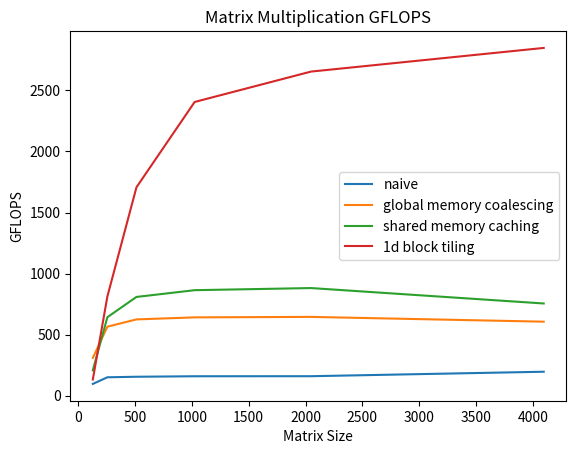
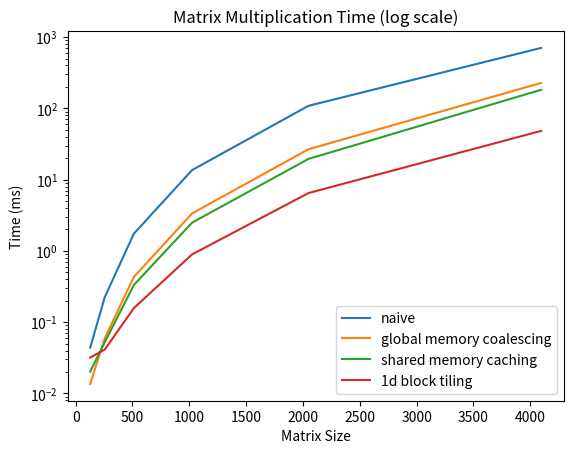
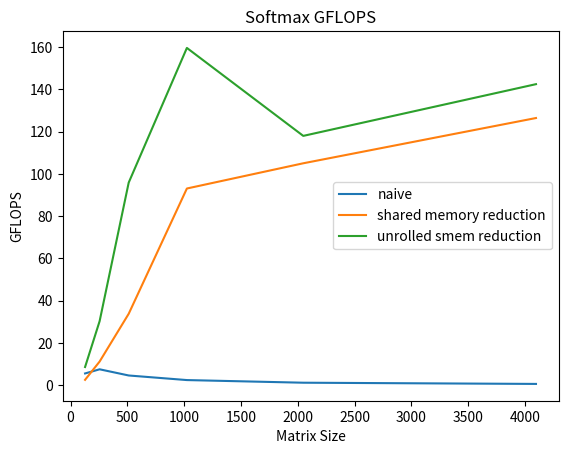
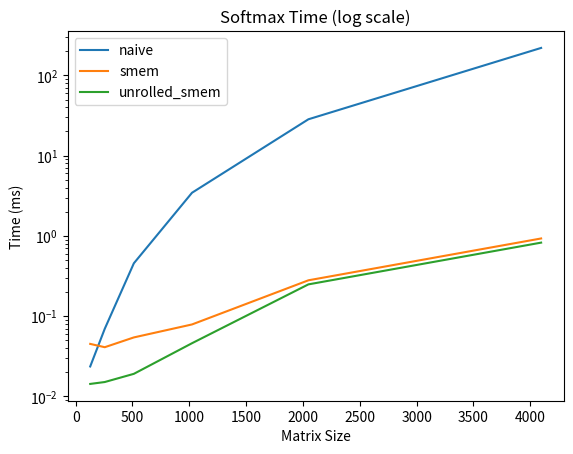

Here is the Python script that generated these plots, in order:
import matplotlib.pyplot as plt
import numpy as np
#manually noted values
matrix_sizes = [128, 256, 512, 1024, 2048, 4096]

mm_gflops = {"naive": [95.26, 149.63, 154.02, 158.08, 158.49, 195.17],
             "global memory coalescing": [308.40, 564.36, 624.01, 640.70, 644.52, 605.37],
             "shared memory caching": [206.74, 642.12, 808.07, 863.44, 880.88, 754.46],
             "1d block tiling": [131.33, 811.59, 1706.74, 2405.85, 2654.92, 2848.83]}

mm_times = {"naive": [0.0440, 0.2243, 1.7428, 13.5844, 108.3955, 704.1966],
             "global memory coalescing": [0.0136, 0.0595, 0.4302, 3.3518, 26.6551, 227.0318],
             "shared memory caching": [0.0203, 0.0523, 0.3322, 2.4871, 19.5030, 182.1685],
             "1d block tiling": [0.0319, 0.0413, 0.1573, 0.8926, 6.4709, 48.2440]}

softmax_times = {"naive": [0.0236, 0.0696, 0.4557, 3.4499, 28.3904, 220.0117],
                 "smem": [0.0451, 0.0410, 0.0543, 0.0788, 0.2796, 0.9288],
                 "unrolled_smem": [0.0143, 0.0151, 0.0191, 0.0460, 0.2488, 0.8243]}

softmax_gflops = {"naive": [5.5652, 7.5294, 4.6022, 2.4316, 1.1819, 0.6100],
                 "shared memory reduction": [2.5455, 11.2000, 33.8113, 93.0909, 105.0256, 126.4476],
                 "unrolled smem reduction": [8.6154, 30.3087, 95.8930, 159.6214, 117.9918, 142.4696]}

if __name__ == '__main__':
    fig, ax = plt.subplots()
    for method in mm_gflops:
        ax.plot(matrix_sizes, mm_gflops[method], label=method)
    ax.set_xlabel('Matrix Size')
    ax.set_ylabel('GFLOPS')
    ax.set_title('Matrix Multiplication GFLOPS')
    ax.legend()
    plt.show()
    
    fig, ax = plt.subplots()
    for method in mm_times:
        ax.plot(matrix_sizes, mm_times[method], label=method)
    ax.set_xlabel('Matrix Size')
    ax.set_ylabel('Time (ms)')
    ax.set_title('Matrix Multiplication Time (log scale)')
    ax.legend()
    ax.set_yscale('log')
    plt.show()
    
    fig, ax = plt.subplots()
    for method in softmax_gflops:
        ax.plot(matrix_sizes, softmax_gflops[method], label=method)
    ax.set_xlabel('Matrix Size')
    ax.set_ylabel('GFLOPS')
    ax.set_title('Softmax GFLOPS')
    ax.legend()
    plt.show()
    
    
    fig, ax = plt.subplots()
    for method in softmax_times:
        ax.plot(matrix_sizes, softmax_times[method], label=method)
    ax.set_xlabel('Matrix Size')
    ax.set_ylabel('Time (ms)')
    ax.set_title('Softmax Time (log scale)')
    ax.set_yscale('log')
    ax.legend()
    plt.show()
